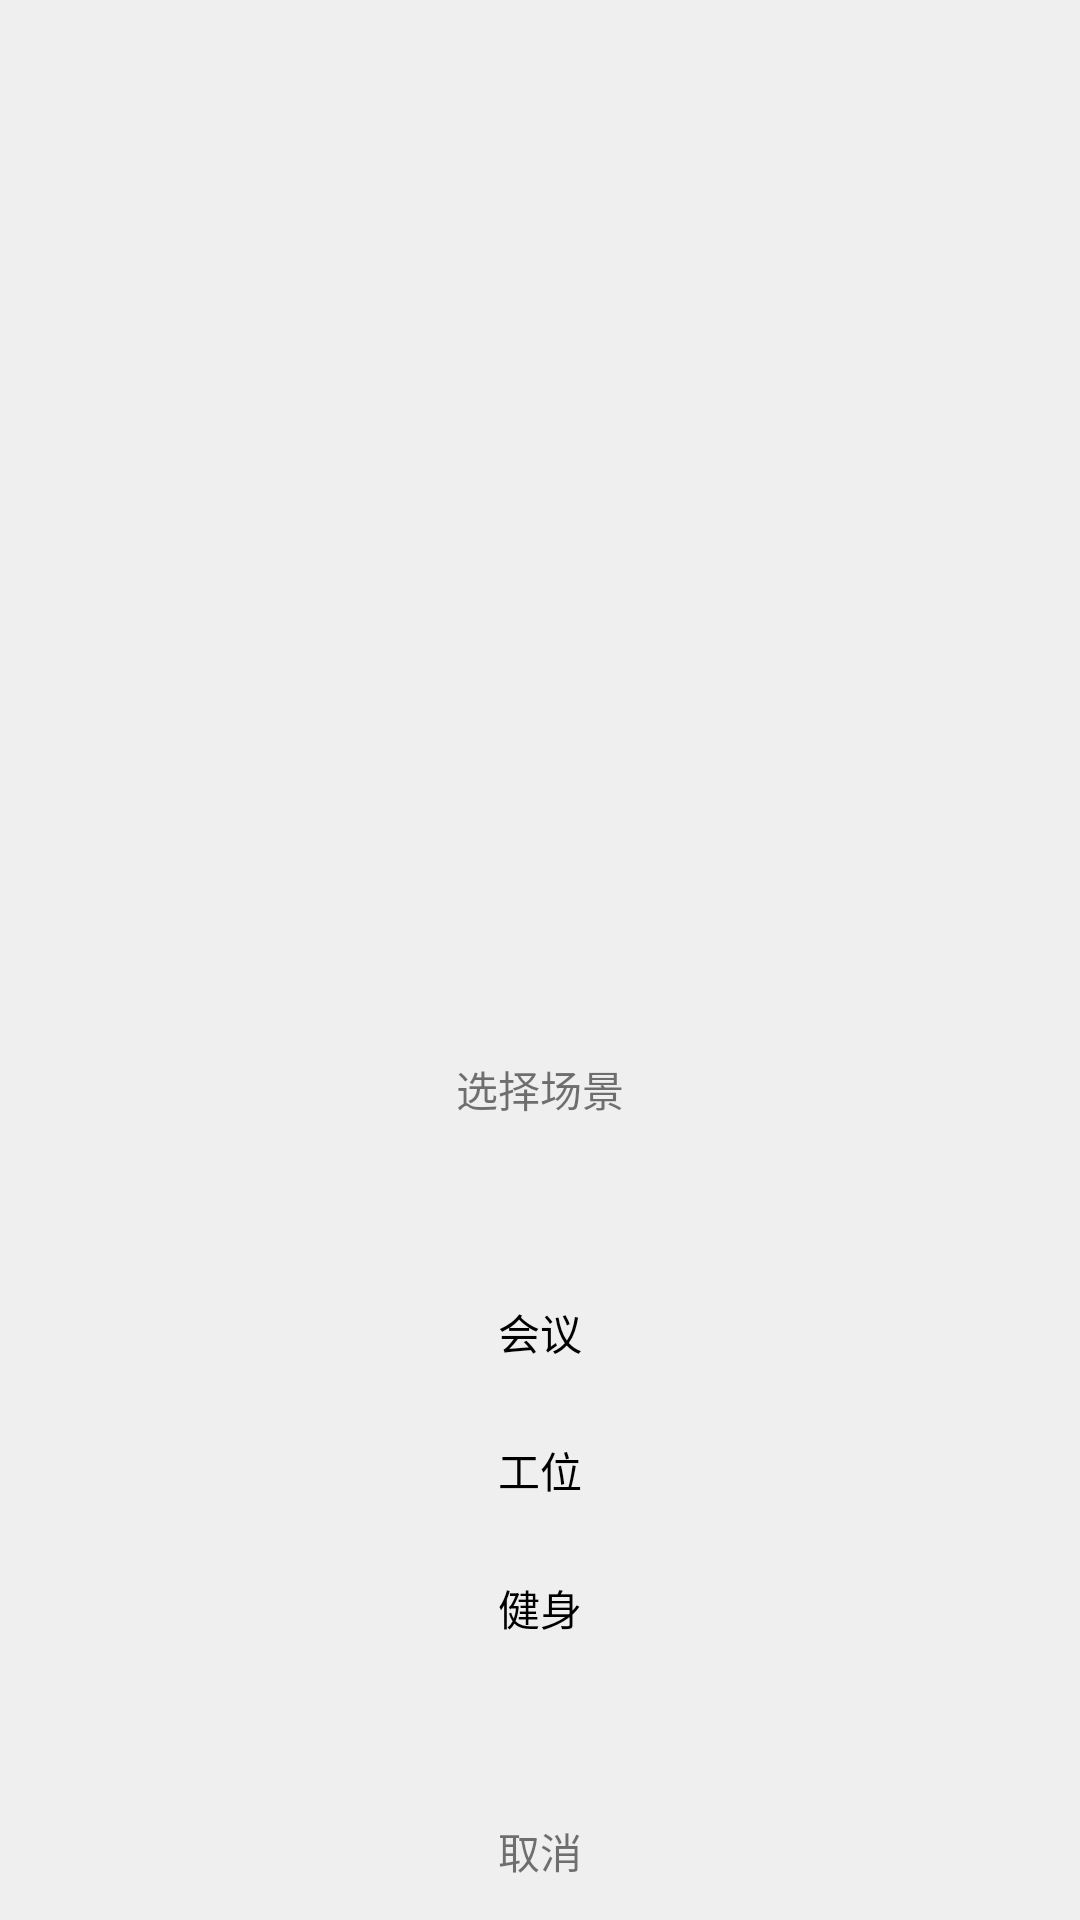

Reconstruct the res/layout file that produces this screen, plus the resources it refers to.
<!-- AndroidManifest.xml: application theme AppTheme -->
<!-- res/layout/pop_screen.xml -->
<?xml version="1.0" encoding="utf-8"?>
<RelativeLayout xmlns:android="http://schemas.android.com/apk/res/android"
    android:layout_width="match_parent"
    android:layout_height="match_parent">

    <RelativeLayout
        android:layout_width="match_parent"
        android:layout_height="300dp"
        android:layout_alignParentBottom="true"
        android:background="@drawable/shape_select_bg">

        <TextView
            android:layout_width="match_parent"
            android:layout_height="46dp"
            android:gravity="center"
            android:text="选择场景" />

        <LinearLayout
            android:layout_centerInParent="true"
            android:orientation="vertical"
            android:layout_width="match_parent"
            android:layout_height="wrap_content">
            <TextView
                android:id="@+id/tv_meeting"
                android:textColor="@color/lib_black"
                android:layout_width="match_parent"
                android:layout_height="46dp"
                android:gravity="center"
                android:text="会议" />
            <TextView
                android:id="@+id/tv_seat"
                android:textColor="@color/lib_black"
                android:layout_width="match_parent"
                android:layout_height="46dp"
                android:gravity="center"
                android:text="工位" />
            <TextView
                android:id="@+id/tv_equipment"
                android:textColor="@color/lib_black"
                android:layout_width="match_parent"
                android:layout_height="46dp"
                android:gravity="center"
                android:text="健身" />
        </LinearLayout>

        <TextView
            android:id="@+id/tv_cancel"
            android:layout_width="match_parent"
            android:layout_height="46dp"
            android:layout_alignParentBottom="true"
            android:gravity="center"
            android:text="取消" />
    </RelativeLayout>

</RelativeLayout>
<!-- resources referenced by this layout -->
<resources>
  <color name="lib_black">#000000</color>
  <!-- drawable shape_select_bg (drawable) -->
  <?xml version="1.0" encoding="utf-8"?>
  <shape xmlns:android="http://schemas.android.com/apk/res/android"
         android:shape="rectangle">
      <solid
              android:color="@color/gray_ef"/>
      <corners android:radius="6dp"/>
  </shape>
  <style name="AppTheme" parent="Theme.AppCompat.Light.NoActionBar">
          
          <item name="android:windowBackground">@color/gray_ef</item>
          <item name="android:screenOrientation">landscape</item>
          <item name="windowNoTitle">true</item>
          <item name="android:windowFullscreen">true</item>
      </style>
  <color name="gray_ef">#efefef</color>
</resources>
